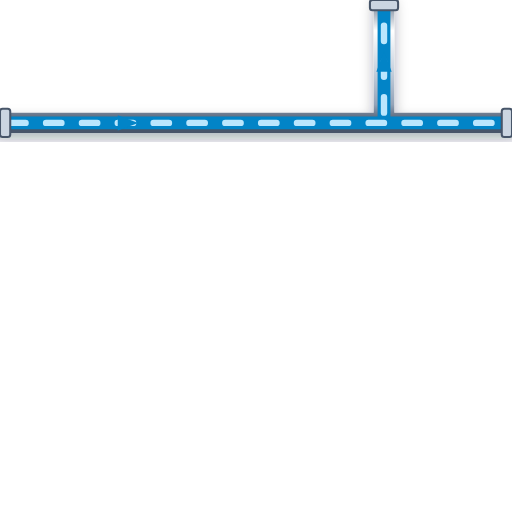
t = 0.00 s
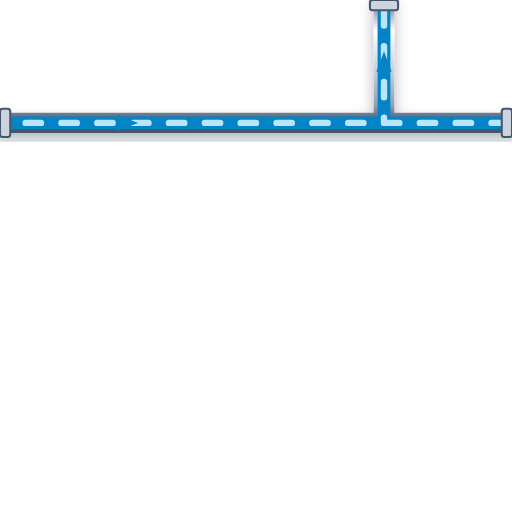
t = 0.20 s
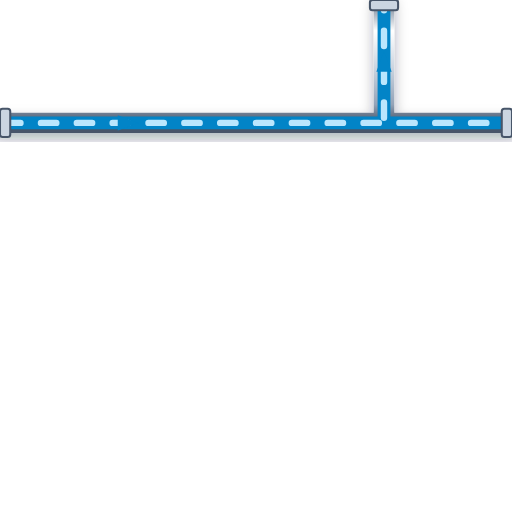
t = 0.40 s
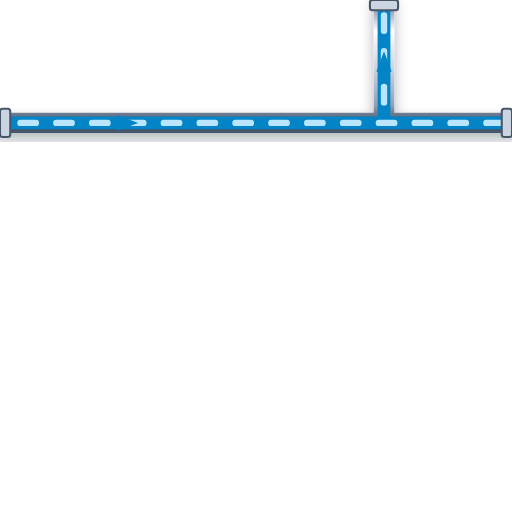
t = 0.60 s

The animated SVG that drew these frames (rendered in a browser with its animation timeline set to each time). Animation: 1 CSS @keyframes rule; one cycle of 0.80 s, repeats indefinitely.

<svg xmlns="http://www.w3.org/2000/svg" viewBox="0 0 200 200" width="200" height="200">
  <defs>
    <style>
      @keyframes p-flow-anim {
        from { stroke-dashoffset: 24; } to { stroke-dashoffset: 0; }
      }
      .anim-p-flow {
        stroke-dasharray: 6 8;
        animation: p-flow-anim 0.8s linear infinite;
      }
    </style>
    <filter id="ssPipeShadow" x="-15%" y="-15%" width="130%" height="130%">
      <feDropShadow dx="0" dy="2.5" stdDeviation="2.5" flood-color="#0f172a" flood-opacity="0.32" />
    </filter>
    <linearGradient id="ssPipeGradH" x1="0%" y1="0%" x2="0%" y2="100%">
      <stop offset="0%" stop-color="#64748b" /><stop offset="25%" stop-color="#ffffff" />
      <stop offset="55%" stop-color="#cbd5e1" /><stop offset="85%" stop-color="#94a3b8" /><stop offset="100%" stop-color="#475569" />
    </linearGradient>
  </defs>

  <!-- Stainless Steel 316 Outer Casing (8px with 3D Drop Shadow) -->
  <path d="M 0 48 L 200 48 M 150 48 L 150 0" stroke="url(#ssPipeGradH)" stroke-width="8" fill="none" stroke-linecap="round" stroke-linejoin="round" filter="url(#ssPipeShadow)"/>

  <!-- Process Fluid Core (5px) -->
  <path d="M 0 48 L 200 48 M 150 48 L 150 0" stroke="#0284C7" stroke-width="5" fill="none" stroke-linecap="round" stroke-linejoin="round"/>

  <!-- Animated Fluid Flow Stream Dashes (2.5px) -->
  <path d="M 0 48 L 200 48 M 150 48 L 150 0" stroke="#BAE6FD" stroke-width="2.5" fill="none" stroke-linejoin="round" stroke-linecap="round" class="anim-p-flow"/>

  <!-- Directional Flow Arrow -->
  <polygon points="46,45 54,48 46,51" fill="#0284C7" /> <polygon points="147,28 150,20 153,28" fill="#0284C7" />

  <!-- ANSI Flange Connection Collars -->
  <rect x="0" y="42.5" width="4" height="11" rx="1" fill="#cbd5e1" stroke="#475569" stroke-width="0.8"/>
  <rect x="196" y="42.5" width="4" height="11" rx="1" fill="#cbd5e1" stroke="#475569" stroke-width="0.8"/>
  <rect x="144.5" y="0" width="11" height="4" rx="1" fill="#cbd5e1" stroke="#475569" stroke-width="0.8"/>
</svg>
